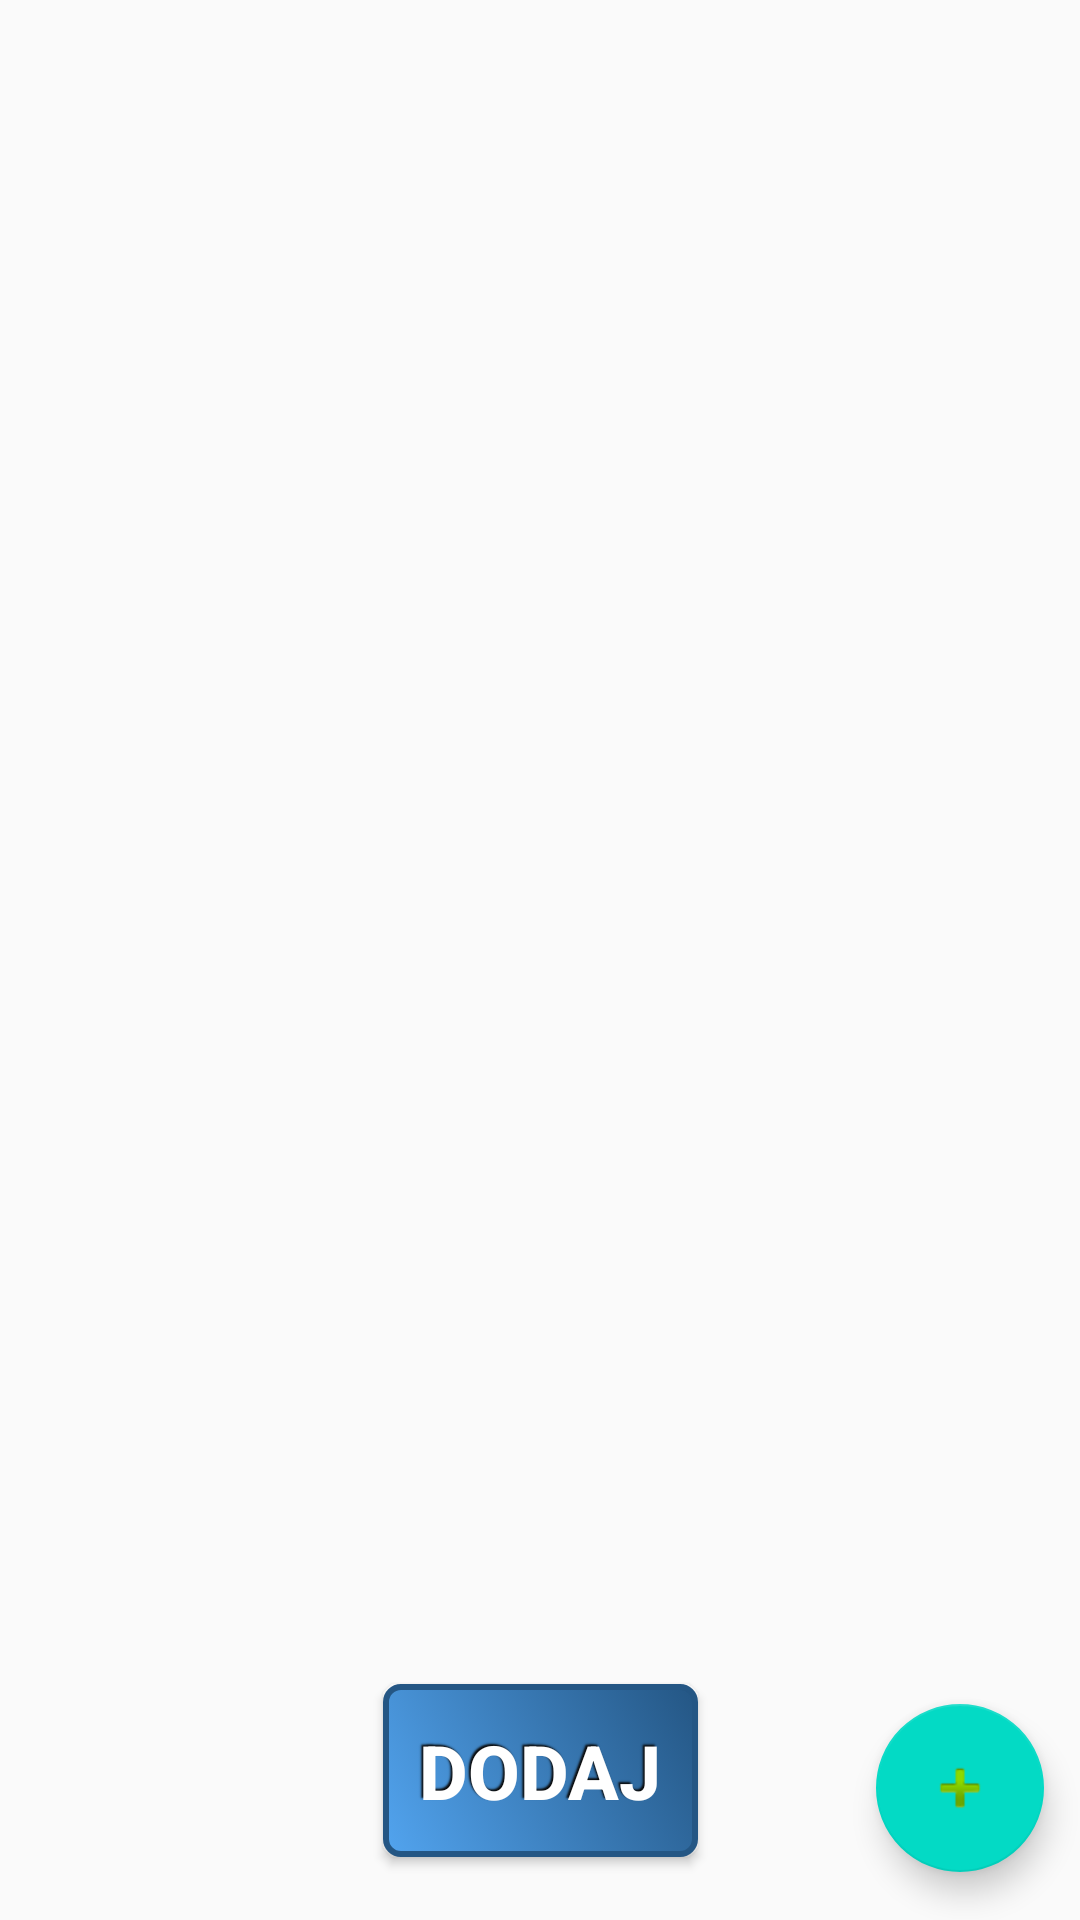

Produce the Android XML layout that renders to this screen, including the resource entries it uses.
<!-- AndroidManifest.xml: application theme AppTheme -->
<!-- res/layout/products.xml -->
<?xml version="1.0" encoding="utf-8"?>
<androidx.constraintlayout.widget.ConstraintLayout
    xmlns:android="http://schemas.android.com/apk/res/android"
    xmlns:app="http://schemas.android.com/apk/res-auto"
    xmlns:tools="http://schemas.android.com/tools"
    android:layout_width="match_parent"
    android:layout_height="match_parent">

    <androidx.recyclerview.widget.RecyclerView
        android:id="@+id/recycleView"
        android:layout_width="match_parent"
        android:layout_height="match_parent"
        android:layout_marginBottom="100dp"
        app:layout_constraintBottom_toBottomOf="parent"
        app:layout_constraintEnd_toEndOf="parent"
        app:layout_constraintStart_toStartOf="parent"
        app:layout_constraintTop_toTopOf="parent" />

    <Button
        android:id="@+id/buttonAdd"
        android:text="@string/add"
        style="@style/ButtonStyle"
        android:background="@drawable/gradient"

        app:layout_constraintBottom_toBottomOf="parent"
        app:layout_constraintEnd_toEndOf="parent"
        app:layout_constraintStart_toStartOf="parent"
        app:layout_constraintTop_toBottomOf="@+id/recycleView" />

    <com.google.android.material.floatingactionbutton.FloatingActionButton
        android:id="@+id/floatingActionButton"
        android:layout_width="wrap_content"
        android:layout_height="wrap_content"
        android:layout_marginTop="23dp"
        android:clickable="true"
        android:focusable="true"
        android:scrollbarTrackVertical="@android:drawable/ic_menu_add"
        android:onClick="addactivity"
        app:backgroundTint="?android:attr/textColorLink"
        app:layout_constraintBottom_toBottomOf="parent"
        app:layout_constraintEnd_toEndOf="parent"
        app:layout_constraintHorizontal_bias="0.833"
        app:layout_constraintStart_toEndOf="@+id/buttonAdd"
        app:layout_constraintTop_toBottomOf="@+id/recycleView"
        app:layout_constraintVertical_bias="0.238"

        app:srcCompat="@android:drawable/ic_input_add" />
</androidx.constraintlayout.widget.ConstraintLayout>
<!-- resources referenced by this layout -->
<resources>
  <!-- drawable gradient (drawable) -->
  <?xml version="1.0" encoding="utf-8"?>
  <selector xmlns:android="http://schemas.android.com/apk/res/android">
  <item android:state_pressed="true">
      <shape>
          <solid android:color="#52a4ef"/>
          <stroke android:width="2dp"
              android:color="#245684"/>
          <corners android:radius="5dp"/>
          <padding android:left="12dp"
              android:top="12dp"
              android:bottom="12dp"
              android:right="12dp"/>
      </shape>
  </item>
  <item>
      <shape>
          <gradient android:startColor="#52a4ef"
              android:endColor="#245684"
              android:angle="45"/>
          <stroke android:width="2dp"
              android:color="#245684"/>
          <corners android:radius="5dp"/>
          <padding android:left="12dp"
              android:top="12dp"
              android:bottom="12dp"
              android:right="12dp"/>
      </shape>
  </item>
  </selector>
  <string name="add">Dodaj</string>
  <style name="ButtonStyle">
          <item name="android:layout_width">wrap_content</item>
          <item name="android:layout_height">wrap_content</item>
          <item name="android:textColor">#ffffff</item>
          <item name="android:layout_gravity">center</item>
          <item name="android:layout_margin">10dp</item>
          <item name="android:textSize">25sp</item>
          <item name="android:textStyle">bold</item>
          <item name="android:shadowColor">#0a0a0a</item>
          <item name="android:shadowDx">-2</item>
          <item name="android:shadowDy">-2</item>
          <item name="android:shadowRadius">1</item>
      </style>
  <style name="AppTheme" parent="Theme.AppCompat.Light.DarkActionBar">
          
          <item name="colorPrimary">@color/colorPrimary</item>
          <item name="colorPrimaryDark">@color/colorPrimaryDark</item>
          <item name="colorAccent">@color/colorAccent</item>
      </style>
  <!-- not gathered from this repository: default colours our renderer supplied (Android Studio template values) -->
  <color name="colorPrimary">#FF6200EE</color>
  <color name="colorPrimaryDark">#FF3700B3</color>
  <color name="colorAccent">#FF03DAC5</color>
</resources>
